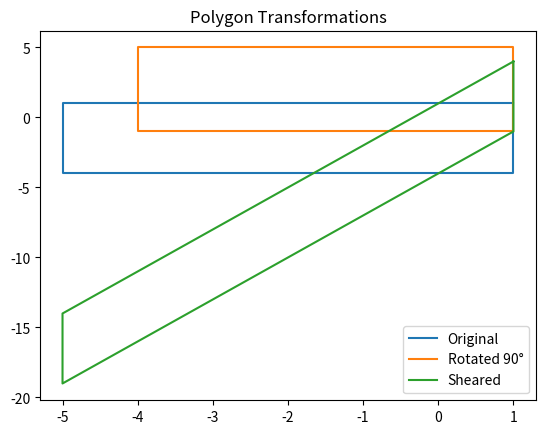

The matplotlib source for this figure:
import matplotlib.pyplot as plt
import numpy as np

# Original points
points = np.array([[1,1], [-5,1], [-5,-4], [1,-4], [1,1]])

# Rotation 90°
rot_matrix = np.array([[0, -1], [1, 0]])
rotated = points @ rot_matrix

# Shearing in x-direction
shear_matrix = np.array([[1, 3], [0, 1]])
sheared = points @ shear_matrix

plt.plot(points[:,0], points[:,1], label="Original")
plt.plot(rotated[:,0], rotated[:,1], label="Rotated 90°")
plt.plot(sheared[:,0], sheared[:,1], label="Sheared")

plt.legend()
plt.title("Polygon Transformations")
plt.show()
